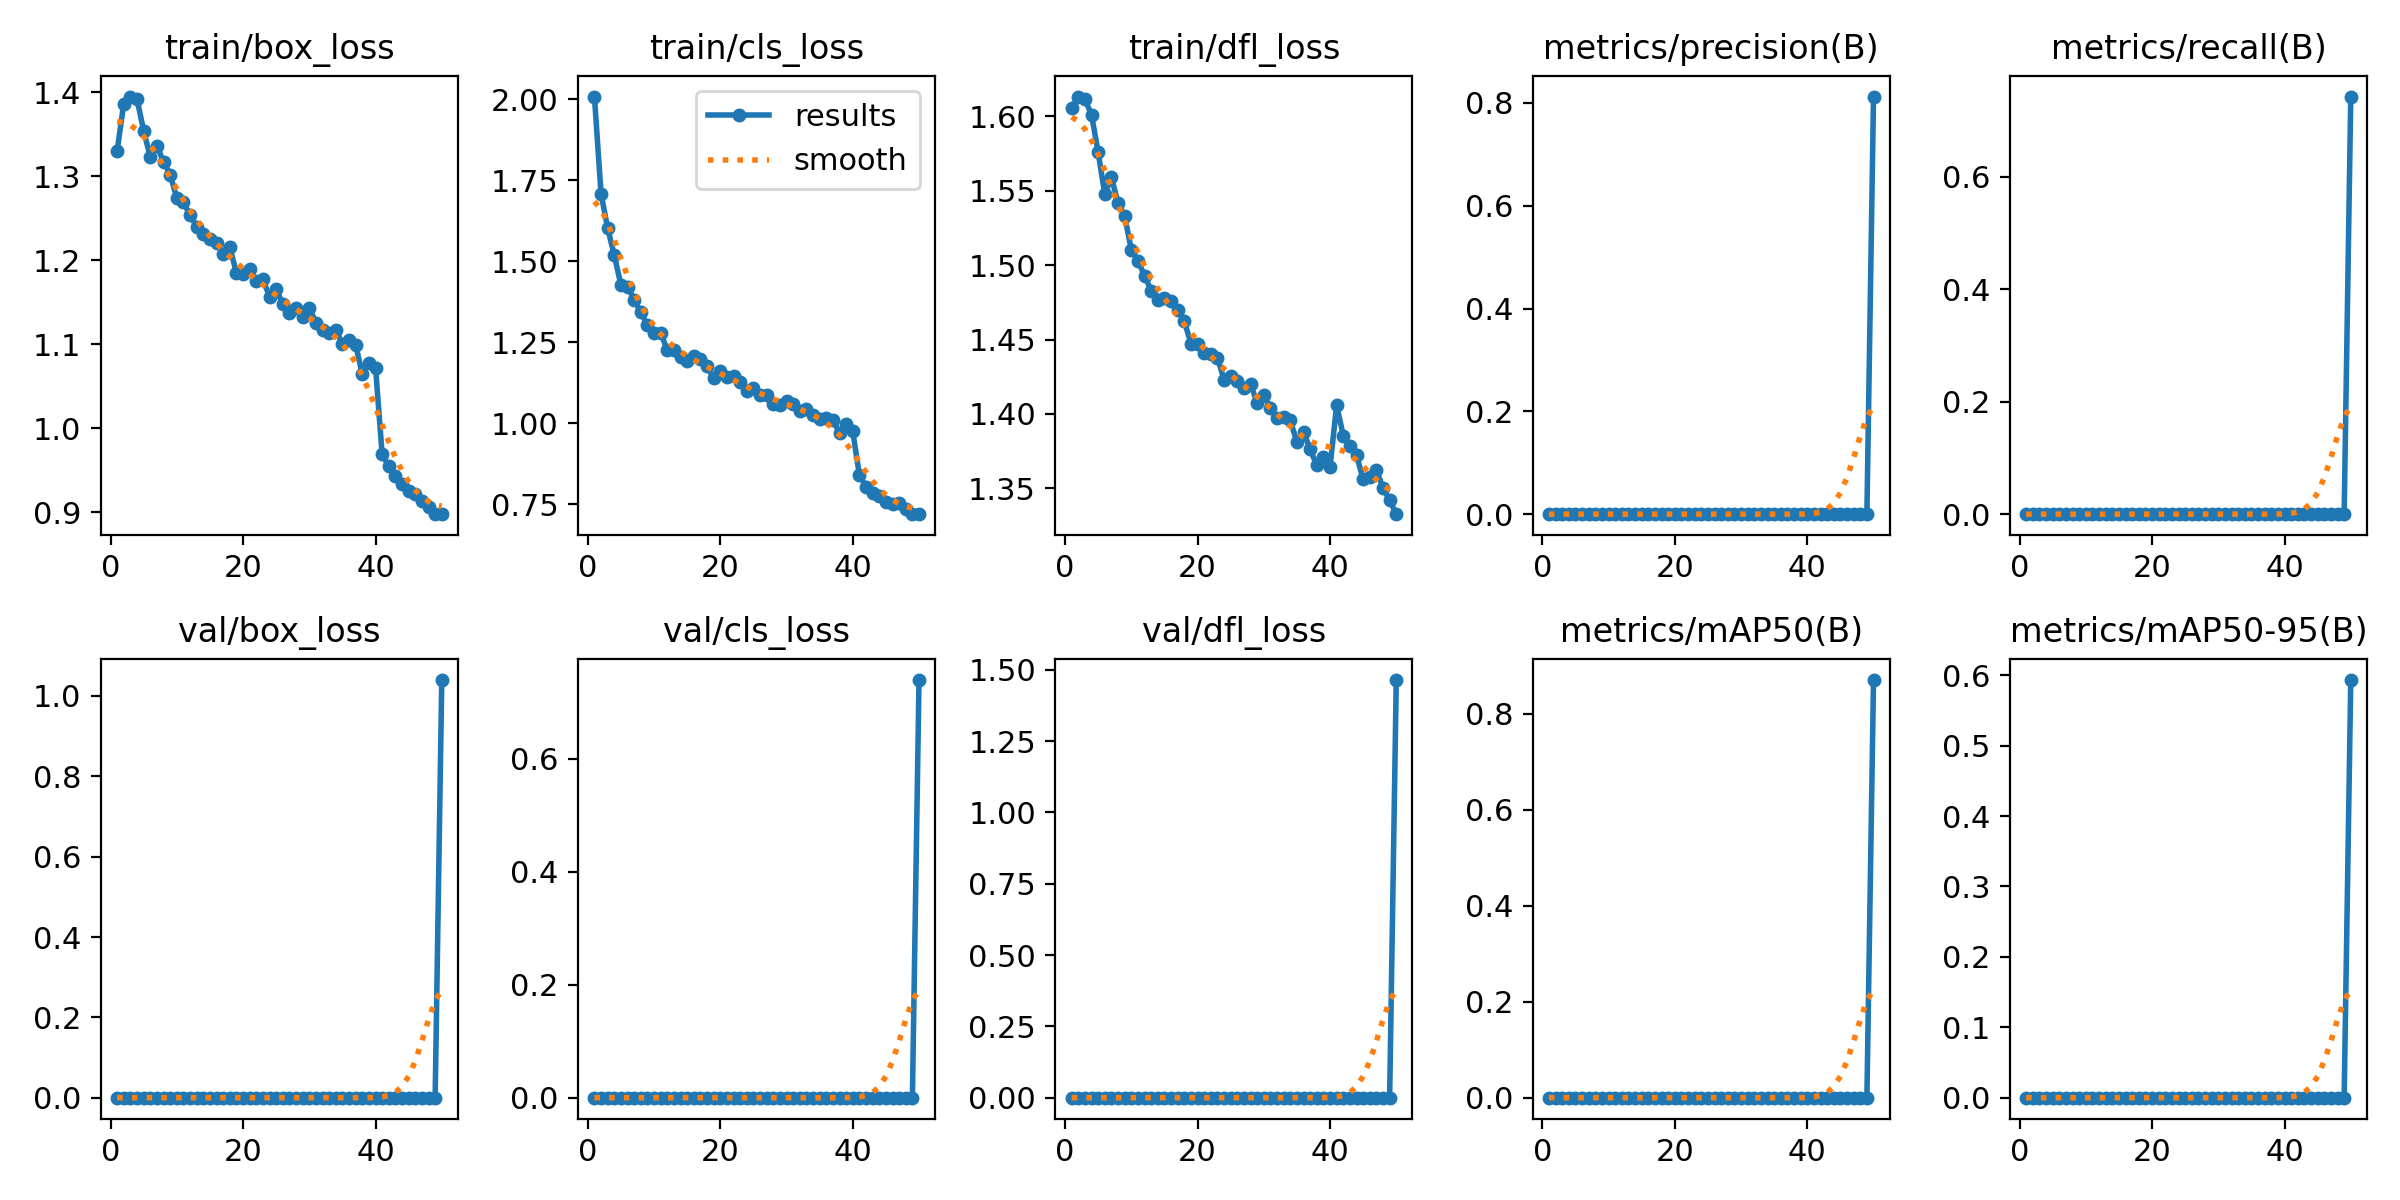

Data behind this chart, as committed beside it:
epoch, time, train/box_loss, train/cls_loss, train/dfl_loss, metrics/precision(B), metrics/recall(B), metrics/mAP50(B), metrics/mAP50-95(B), val/box_loss, val/cls_loss, val/dfl_loss, lr/pg0, lr/pg1, lr/pg2
1, 61.59, 1.331, 2.008, 1.605, 0, 0, 0, 0, 0, 0, 0, 0.0005545, 0.0005545, 0.0005545
2, 119.7, 1.387, 1.708, 1.613, 0, 0, 0, 0, 0, 0, 0, 0.001088, 0.001088, 0.001088
3, 178.9, 1.395, 1.601, 1.611, 0, 0, 0, 0, 0, 0, 0, 0.0016, 0.0016, 0.0016
4, 237.4, 1.392, 1.518, 1.601, 0, 0, 0, 0, 0, 0, 0, 0.001568, 0.001568, 0.001568
5, 295.5, 1.354, 1.427, 1.576, 0, 0, 0, 0, 0, 0, 0, 0.001535, 0.001535, 0.001535
6, 353.2, 1.323, 1.421, 1.548, 0, 0, 0, 0, 0, 0, 0, 0.001502, 0.001502, 0.001502
7, 410.6, 1.336, 1.382, 1.559, 0, 0, 0, 0, 0, 0, 0, 0.001469, 0.001469, 0.001469
8, 468.4, 1.317, 1.342, 1.542, 0, 0, 0, 0, 0, 0, 0, 0.001436, 0.001436, 0.001436
9, 527.4, 1.302, 1.303, 1.533, 0, 0, 0, 0, 0, 0, 0, 0.001403, 0.001403, 0.001403
10, 586.8, 1.274, 1.28, 1.51, 0, 0, 0, 0, 0, 0, 0, 0.00137, 0.00137, 0.00137
11, 647.7, 1.269, 1.278, 1.503, 0, 0, 0, 0, 0, 0, 0, 0.001337, 0.001337, 0.001337
12, 708.6, 1.253, 1.226, 1.493, 0, 0, 0, 0, 0, 0, 0, 0.001304, 0.001304, 0.001304
13, 767.6, 1.24, 1.227, 1.483, 0, 0, 0, 0, 0, 0, 0, 0.001271, 0.001271, 0.001271
14, 827, 1.231, 1.203, 1.476, 0, 0, 0, 0, 0, 0, 0, 0.001238, 0.001238, 0.001238
15, 888.2, 1.225, 1.192, 1.478, 0, 0, 0, 0, 0, 0, 0, 0.001205, 0.001205, 0.001205
16, 948.1, 1.221, 1.208, 1.476, 0, 0, 0, 0, 0, 0, 0, 0.001172, 0.001172, 0.001172
17, 1008, 1.207, 1.198, 1.47, 0, 0, 0, 0, 0, 0, 0, 0.001139, 0.001139, 0.001139
18, 1068, 1.216, 1.176, 1.462, 0, 0, 0, 0, 0, 0, 0, 0.001106, 0.001106, 0.001106
19, 1129, 1.185, 1.139, 1.447, 0, 0, 0, 0, 0, 0, 0, 0.001073, 0.001073, 0.001073
20, 1189, 1.183, 1.16, 1.447, 0, 0, 0, 0, 0, 0, 0, 0.00104, 0.00104, 0.00104
21, 1249, 1.189, 1.142, 1.441, 0, 0, 0, 0, 0, 0, 0, 0.001007, 0.001007, 0.001007
22, 1309, 1.175, 1.147, 1.44, 0, 0, 0, 0, 0, 0, 0, 0.0009739, 0.0009739, 0.0009739
23, 1370, 1.177, 1.126, 1.438, 0, 0, 0, 0, 0, 0, 0, 0.0009409, 0.0009409, 0.0009409
24, 1429, 1.157, 1.099, 1.423, 0, 0, 0, 0, 0, 0, 0, 0.0009078, 0.0009078, 0.0009078
25, 1488, 1.166, 1.109, 1.426, 0, 0, 0, 0, 0, 0, 0, 0.0008748, 0.0008748, 0.0008748
26, 1547, 1.148, 1.086, 1.422, 0, 0, 0, 0, 0, 0, 0, 0.0008418, 0.0008418, 0.0008418
27, 1606, 1.137, 1.087, 1.418, 0, 0, 0, 0, 0, 0, 0, 0.0008088, 0.0008088, 0.0008088
28, 1664, 1.143, 1.061, 1.42, 0, 0, 0, 0, 0, 0, 0, 0.0007758, 0.0007758, 0.0007758
29, 1724, 1.132, 1.055, 1.407, 0, 0, 0, 0, 0, 0, 0, 0.0007428, 0.0007428, 0.0007428
30, 1783, 1.143, 1.07, 1.413, 0, 0, 0, 0, 0, 0, 0, 0.0007098, 0.0007098, 0.0007098
31, 1843, 1.126, 1.06, 1.404, 0, 0, 0, 0, 0, 0, 0, 0.0006768, 0.0006768, 0.0006768
32, 1903, 1.117, 1.039, 1.397, 0, 0, 0, 0, 0, 0, 0, 0.0006438, 0.0006438, 0.0006438
33, 1963, 1.114, 1.044, 1.398, 0, 0, 0, 0, 0, 0, 0, 0.0006108, 0.0006108, 0.0006108
34, 2023, 1.117, 1.024, 1.396, 0, 0, 0, 0, 0, 0, 0, 0.0005778, 0.0005778, 0.0005778
35, 2083, 1.1, 1.014, 1.381, 0, 0, 0, 0, 0, 0, 0, 0.0005448, 0.0005448, 0.0005448
36, 2143, 1.104, 1.017, 1.388, 0, 0, 0, 0, 0, 0, 0, 0.0005118, 0.0005118, 0.0005118
37, 2202, 1.099, 1.009, 1.376, 0, 0, 0, 0, 0, 0, 0, 0.0004788, 0.0004788, 0.0004788
38, 2262, 1.064, 0.9709, 1.366, 0, 0, 0, 0, 0, 0, 0, 0.0004458, 0.0004458, 0.0004458
39, 2322, 1.077, 0.9973, 1.371, 0, 0, 0, 0, 0, 0, 0, 0.0004127, 0.0004127, 0.0004127
40, 2381, 1.072, 0.9749, 1.364, 0, 0, 0, 0, 0, 0, 0, 0.0003797, 0.0003797, 0.0003797
41, 2438, 0.9687, 0.84, 1.406, 0, 0, 0, 0, 0, 0, 0, 0.0003467, 0.0003467, 0.0003467
42, 2495, 0.9546, 0.8049, 1.385, 0, 0, 0, 0, 0, 0, 0, 0.0003137, 0.0003137, 0.0003137
43, 2552, 0.9425, 0.785, 1.379, 0, 0, 0, 0, 0, 0, 0, 0.0002807, 0.0002807, 0.0002807
44, 2610, 0.9336, 0.7761, 1.372, 0, 0, 0, 0, 0, 0, 0, 0.0002477, 0.0002477, 0.0002477
45, 2666, 0.9249, 0.757, 1.356, 0, 0, 0, 0, 0, 0, 0, 0.0002147, 0.0002147, 0.0002147
46, 2722, 0.9212, 0.7517, 1.358, 0, 0, 0, 0, 0, 0, 0, 0.0001817, 0.0001817, 0.0001817
47, 2779, 0.9132, 0.7535, 1.362, 0, 0, 0, 0, 0, 0, 0, 0.0001487, 0.0001487, 0.0001487
48, 2837, 0.9061, 0.7354, 1.35, 0, 0, 0, 0, 0, 0, 0, 0.0001157, 0.0001157, 0.0001157
49, 2894, 0.8982, 0.7213, 1.342, 0, 0, 0, 0, 0, 0, 0, 8.26832e-05, 8.26832e-05, 8.26832e-05
50, 2961, 0.8975, 0.7197, 1.333, 0.8125, 0.743, 0.8704, 0.5932, 1.04, 0.739, 1.464, 4.96766e-05, 4.96766e-05, 4.96766e-05
